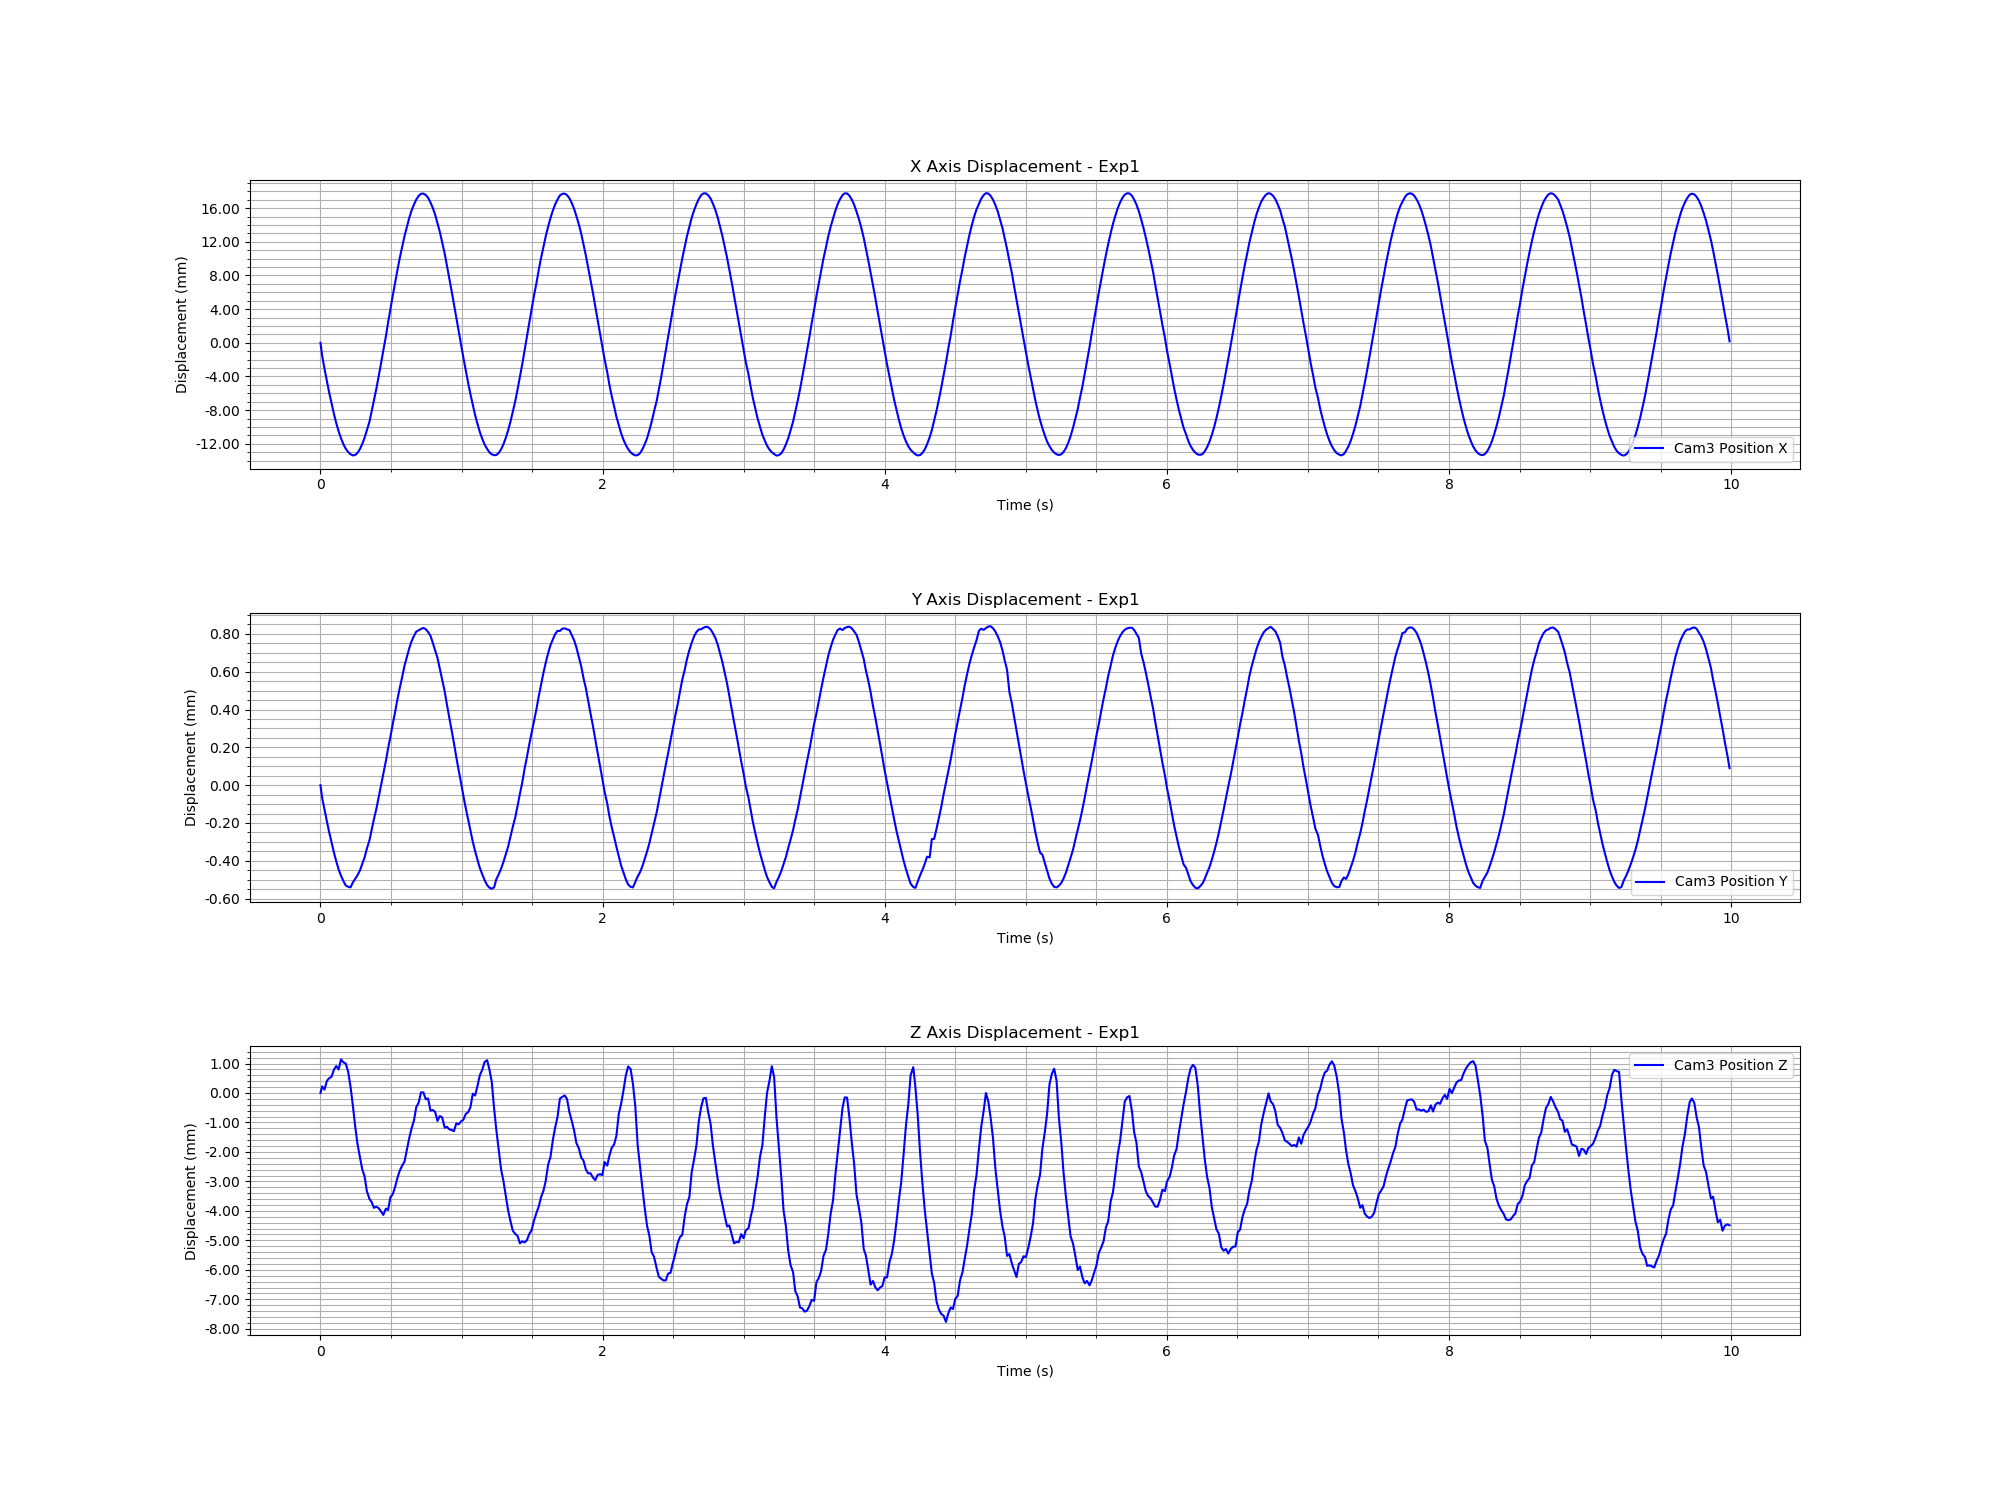

Data behind this chart, as committed beside it:
Time (s), Cam3 Fiducial ID, Cam3 Position X, Cam3 Position Y, Cam3 Position Z, Cam3 Rotation X, Cam3 Rotation Y, Cam3 Rotation Z, Cam3 Rotation W
1732025937, 1, -0.001189, -2.8117722974516746e-05, -0.0006982, 0.03585, -0.02959, 0.0009107, 0.9989
1732025937, 1, -0.002731, -9.571962070872061e-05, -0.0004749, 0.03492, -0.0283, 0.0008458, 0.999
1732025937, 1, -0.004267, -0.0001573, -0.0005841, 0.03302, -0.02848, 0.0009264, 0.999
1732025937, 1, -0.005712, -0.0002199, -0.0002861, 0.03183, -0.02616, 0.0007508, 0.9992
1732025937, 1, -0.00711, -0.0002771, -0.0001962, 0.02983, -0.0243, 0.0007627, 0.9993
1732025937, 1, -0.008425, -0.0003323, -0.0001419, 0.02776, -0.02189, 0.0006592, 0.9994
1732025937, 1, -0.009628, -0.0003841, 8.964230945071032e-05, 0.02595, -0.01946, 0.0006216, 0.9995
1732025937, 1, -0.01072, -0.0004306, 0.0002152, 0.02308, -0.01618, 0.0005015, 0.9996
1732025937, 1, -0.01171, -0.0004739, 0.0001012, 0.02012, -0.01315, 0.0004448, 0.9997
1732025937, 1, -0.01252, -0.0005069, 0.0004422, 0.01536, -0.008554, 0.0003657, 0.9998
1732025937, 1, -0.01322, -0.0005348, 0.0003414, 0.01183, -0.004835, 0.0003408, 0.9999
1732025937, 1, -0.01376, -0.0005584, 0.0003023, 0.005893, -0.001368, 0.0003104, 1
1732025937, 1, -0.01417, -0.0005658, 7.538733440559901e-06, -0.001878, 0.0007, 0.0003482, 1
1732025937, 1, -0.01443, -0.0005685, -0.0004871, -0.007932, -0.0003518, 0.0003, 1
1732025937, 1, -0.01457, -0.0005424, -0.001149, 0.03193, 0.09492, -0.001479, 0.995
1732025937, 1, -0.01451, -0.0005238, -0.001839, 0.03703, 0.1011, -0.002101, 0.9942
1732025937, 1, -0.01426, -0.0005044, -0.002435, 0.04046, 0.1078, -0.002694, 0.9933
1732025937, 1, -0.01383, -0.0004796, -0.002868, 0.04341, 0.114, -0.003193, 0.9925
1732025937, 1, -0.01323, -0.0004459, -0.003279, 0.04526, 0.1203, -0.003704, 0.9917
1732025937, 1, -0.01247, -0.0004103, -0.003526, 0.04621, 0.1258, -0.004037, 0.991
1732025937, 1, -0.01158, -0.000364, -0.004029, 0.04832, 0.1319, -0.004532, 0.9901
1732025937, 1, -0.01054, -0.0003184, -0.004297, 0.04987, 0.1361, -0.004923, 0.9894
1732025937, 1, -0.009358, -0.0002656, -0.004395, 0.05026, 0.1404, -0.005117, 0.9888
1732025937, 1, -0.008076, -0.0002082, -0.004596, 0.05058, 0.1446, -0.005486, 0.9882
1732025937, 1, -0.006672, -0.0001549, -0.004555, 0.05051, 0.1473, -0.005534, 0.9878
1732025937, 1, -0.005194, -9.27452200186146e-05, -0.004605, 0.05117, 0.1507, -0.005867, 0.9872
1732025937, 1, -0.003659, -3.075901559830925e-05, -0.004716, 0.05097, 0.1537, -0.00595, 0.9868
1732025937, 1, -0.002081, 3.45513765443224e-05, -0.004836, 0.05179, 0.1564, -0.006253, 0.9863
1732025937, 1, -0.0004339, 9.939762896248054e-05, -0.004622, 0.05127, 0.1569, -0.006219, 0.9863
1732025937, 1, 0.001178, 0.0001651, -0.004669, 0.05007, 0.1582, -0.006137, 0.9861
1732025937, 1, 0.002832, 0.0002274, -0.004235, 0.04875, 0.1576, -0.005923, 0.9863
1732025937, 1, 0.004411, 0.0002957, -0.004133, 0.04744, 0.1583, -0.005773, 0.9862
1732025937, 1, 0.005964, 0.0003589, -0.003887, 0.0451, 0.1574, -0.005432, 0.9865
1732025937, 1, 0.007468, 0.0004261, -0.003575, 0.04326, 0.1559, -0.005105, 0.9868
1732025937, 1, 0.008898, 0.0004864, -0.003332, 0.04137, 0.1547, -0.004752, 0.9871
1732025937, 1, 0.01024, 0.0005443, -0.003161, 0.04022, 0.1529, -0.004575, 0.9874
1732025937, 1, 0.01147, 0.0006035, -0.003028, 0.03727, 0.1506, -0.004068, 0.9879
1732025937, 1, 0.01262, 0.0006522, -0.002605, 0.03471, 0.1471, -0.003684, 0.9885
1732025937, 1, 0.01364, 0.0006954, -0.002224, 0.03138, 0.1437, -0.003131, 0.9891
1732025938, 1, 0.01451, 0.0007328, -0.001905, 0.02775, 0.1392, -0.002524, 0.9899
1732025938, 1, 0.01523, 0.0007606, -0.001632, 0.02412, 0.1349, -0.001965, 0.9906
1732025938, 1, 0.01583, 0.0007841, -0.001175, 0.01952, 0.1296, -0.001274, 0.9914
1732025938, 1, 0.01627, 0.0007906, -0.001028, -0.001554, -0.002434, -0.0002969, 1
1732025938, 1, 0.01651, 0.0007981, -0.0006768, 0.005151, 0.001779, -0.0001784, 1
1732025938, 1, 0.01654, 0.0008034, -0.0006798, 0.01275, 0.002689, -0.0001751, 0.9999
1732025938, 1, 0.01636, 0.0007966, -0.00091, 0.01892, 0.001004, -0.0002039, 0.9998
1732025938, 1, 0.01604, 0.0007818, -0.0008819, 0.02464, -0.001764, -0.0001345, 0.9997
1732025938, 1, 0.01549, 0.0007621, -0.001299, 0.02929, -0.006612, -3.4449776665376375e-05, 0.9995
1732025938, 1, 0.01484, 0.0007253, -0.001274, 0.03079, -0.009755, 3.0033630157175327e-05, 0.9995
1732025938, 1, 0.01403, 0.0006853, -0.001339, 0.03429, -0.01393, 0.0002312, 0.9993
1732025938, 1, 0.01304, 0.0006454, -0.001646, 0.03767, -0.01888, 0.0003697, 0.9991
1732025938, 1, 0.01198, 0.0005865, -0.00148, 0.03799, -0.02137, 0.0005082, 0.999
1732025938, 1, 0.01076, 0.0005289, -0.001526, 0.04059, -0.02484, 0.0006817, 0.9989
1732025938, 1, 0.009402, 0.0004674, -0.001876, 0.04301, -0.0287, 0.000872, 0.9987
1732025938, 1, 0.008, 0.0003991, -0.001845, 0.04399, -0.03057, 0.001044, 0.9986
1732025938, 1, 0.006508, 0.0003302, -0.001931, 0.04518, -0.03285, 0.001106, 0.9984
1732025938, 1, 0.004969, 0.000261, -0.001955, 0.04593, -0.03458, 0.001178, 0.9983
1732025938, 1, 0.003387, 0.0001942, -0.001995, 0.04654, -0.03611, 0.001317, 0.9983
1732025938, 1, 0.001814, 0.0001194, -0.001726, 0.04465, -0.03512, 0.001227, 0.9984
1732025938, 1, 0.0002059, 5.111496795279891e-05, -0.001763, 0.04536, -0.03595, 0.0013, 0.9983
... 540 more rows
